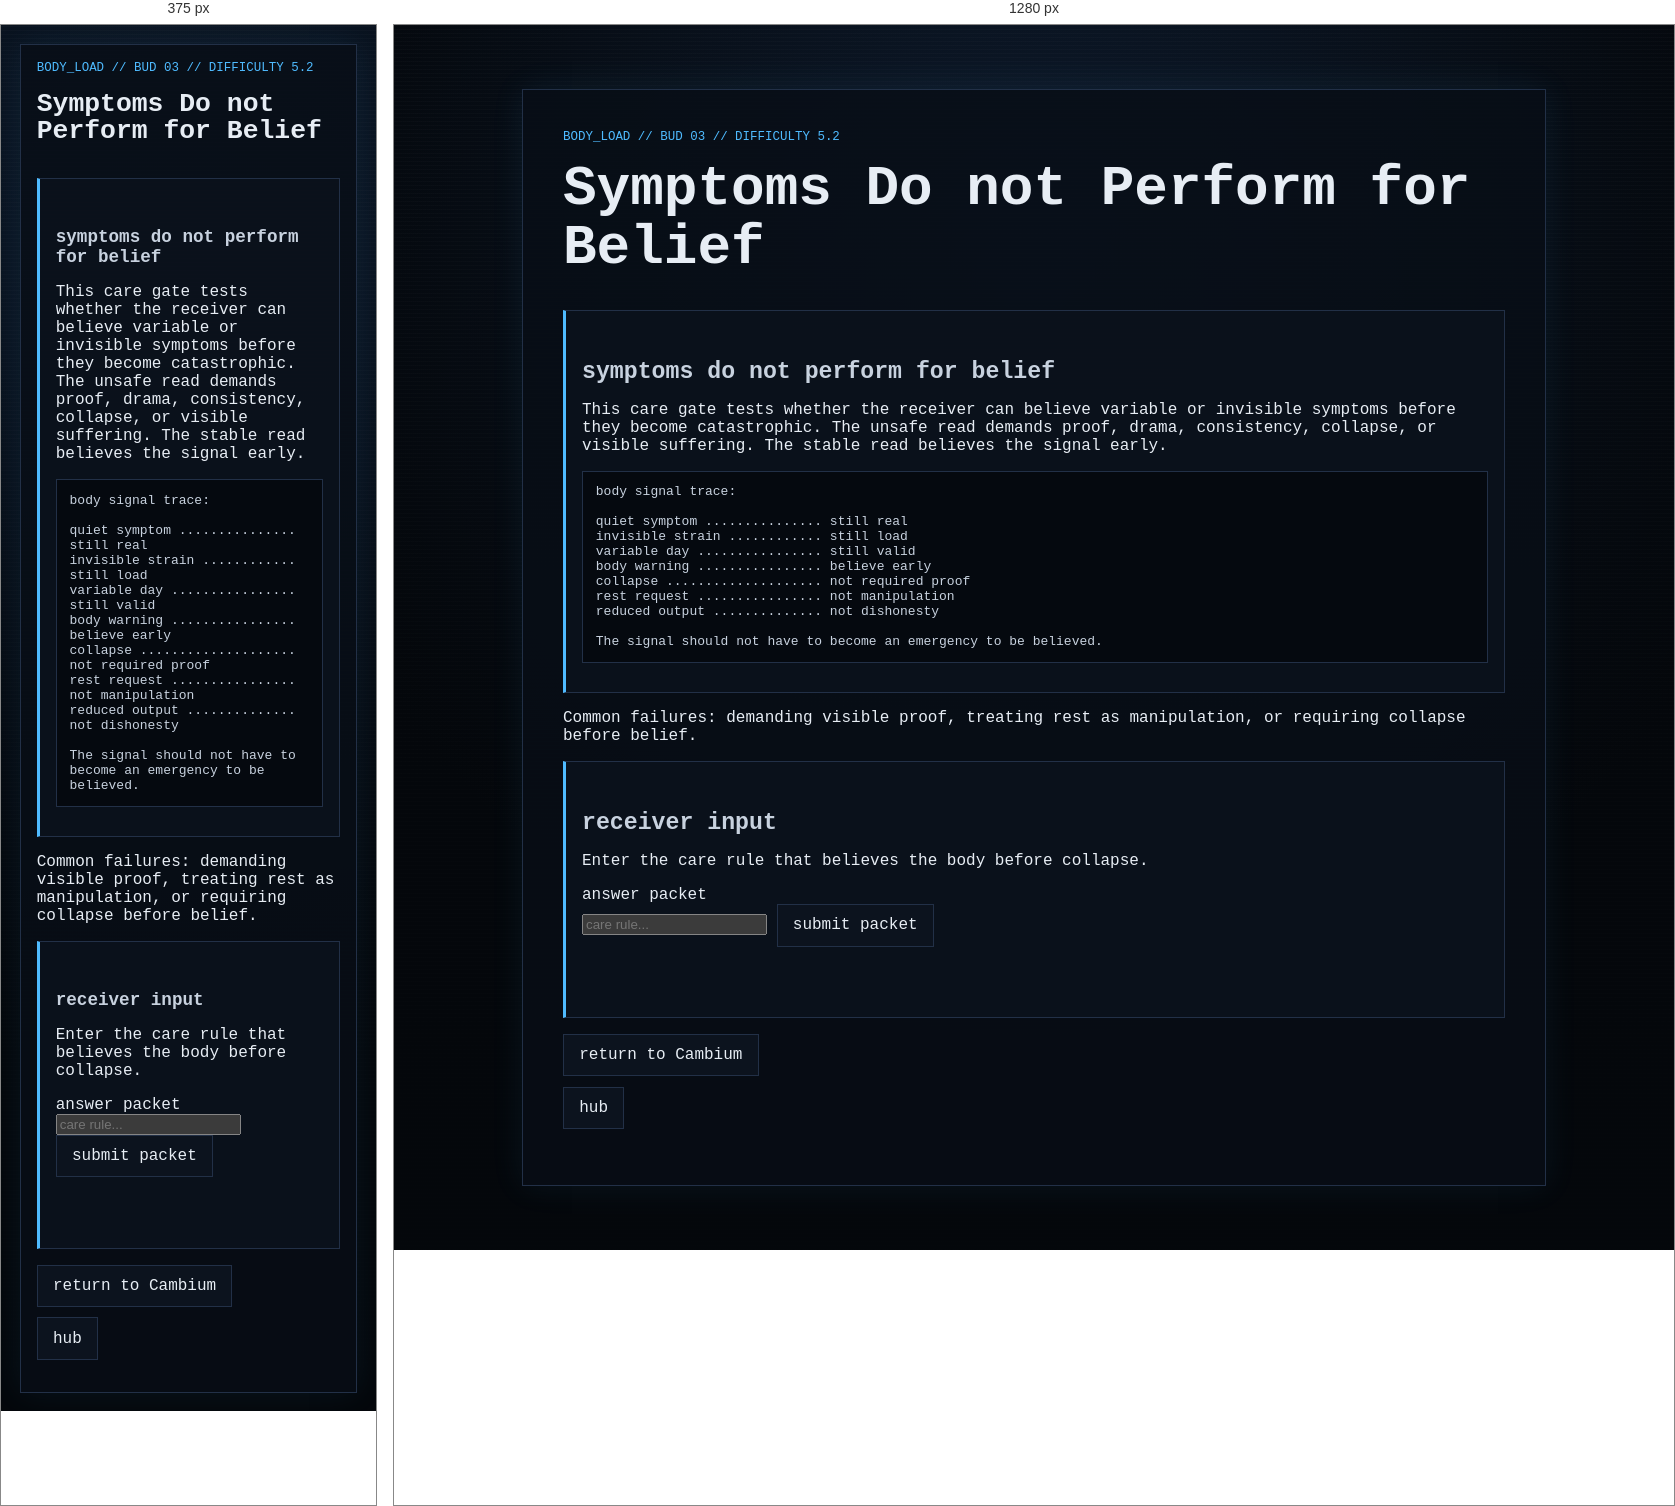
Rendered at 375 px and 1280 px, left to right.

<!-- file: node_03.html -->
<!doctype html>
<html lang="en">
<head>
  <meta charset="utf-8">
  <meta name="viewport" content="width=device-width, initial-scale=1">
  <title>GHOSTLIGHT PROTOCOL // Body Load // Symptoms Do not Perform for Belief</title>
  <link rel="stylesheet" href="../../../style.css">
</head>
<body>
  <main class="ghost-page">
    <article class="ghost-card">

      <p class="breadcrumb">body_load // bud 03 // difficulty 5.2</p>
      <h1>Symptoms Do not Perform for Belief</h1>

      <section class="gate">
        <h2>symptoms do not perform for belief</h2>
        <p>This care gate tests whether the receiver can believe variable or invisible symptoms before they become catastrophic. The unsafe read demands proof, drama, consistency, collapse, or visible suffering. The stable read believes the signal early.</p>

        <pre class="code-block">body signal trace:

quiet symptom ............... still real
invisible strain ............ still load
variable day ................ still valid
body warning ................ believe early
collapse .................... not required proof
rest request ................ not manipulation
reduced output .............. not dishonesty

The signal should not have to become an emergency to be believed.</pre>
      </section>

      <p>Common failures: demanding visible proof, treating rest as manipulation, or requiring collapse before belief.</p>

      <section class="gate" aria-labelledby="answer-title">
        <h2 id="answer-title">receiver input</h2>
        <p>Enter the care rule that believes the body before collapse.</p>

        <form id="body-load-node-03-form">
          <label for="body-load-node-03-answer">answer packet</label><br>
          <input
            id="body-load-node-03-answer"
            name="answer"
            type="text"
            autocomplete="off"
            spellcheck="false"
            class="answer-input"
            placeholder="care rule..."
          >
          <button class="audio-button" type="submit">submit packet</button>
        </form>

        <p id="body-load-node-03-status" class="audio-status" aria-live="polite"></p>
      </section>

      <ul class="nav-links"><li><a href="../../layer_05.html">return to Cambium</a></li><li><a href="../../hub.html">hub</a></li></ul>

    </article>
  </main>

  <script>
    (function () {
      const form = document.getElementById("body-load-node-03-form");
      const input = document.getElementById("body-load-node-03-answer");
      const status = document.getElementById("body-load-node-03-status");

      function normalize(value) {
        return value.trim().toLowerCase();
      }

      function compact(value) {
        return normalize(value).replace(/[^a-z0-9]/g, "");
      }

      function includesAny(text, terms) {
        return terms.some((term) => text.includes(term));
      }

      const exact = new Set([
        "believethebodybeforecollapse",
        "symptomsdonotperformforbelief",
        "symptomsdonotneedtoperform",
        "believesymptomsbeforeproof",
        "believethesignalearly",
        "collapseisnotrequiredproof",
        "invisiblesymptomsarereal",
        "quietsymptomsarereal",
        "variablesymptomsarevalid",
        "bodywarningscount",
        "restrequestisnotmanipulation",
        "donotdemandcollapse",
        "donotdemandproofthroughsuffering",
        "beliefbeforeemergency",
        "believebeforecollapse",
        "believeearly"
      ]);

      const rejected = new Set([
        "proveit",
        "showme",
        "collapsefirst",
        "beconsistent",
        "visibleproof",
        "dramaticsymptoms",
        "attentionseeking",
        "manipulation",
        "performpain"
      ]);

      function isValidAnswer(value) {
        const text = normalize(value);
        const key = compact(value);

        if (!key) return false;
        if (rejected.has(key)) return false;
        if (exact.has(key)) return true;

        if (
          includesAny(text, ["believe", "trust", "accept"]) &&
          includesAny(text, ["body", "symptom", "signal", "warning"]) &&
          includesAny(text, ["before collapse", "before proof", "early", "before emergency"])
        ) return true;

        if (
          includesAny(text, ["symptom", "pain", "strain", "load", "warning"]) &&
          includesAny(text, ["do not need", "does not need", "should not have", "not have"]) &&
          includesAny(text, ["perform", "prove", "collapse", "drama"])
        ) return true;

        if (
          includesAny(text, ["invisible", "quiet", "variable"]) &&
          includesAny(text, ["symptom", "strain", "load", "capacity", "warning"]) &&
          includesAny(text, ["real", "valid", "counts", "believe"])
        ) return true;

        if (
          includesAny(text, ["collapse", "emergency", "suffering"]) &&
          includesAny(text, ["not required", "not proof", "not necessary", "do not demand", "before"])
        ) return true;

        if (
          includesAny(text, ["rest request", "rest"]) &&
          includesAny(text, ["not manipulation", "real", "valid", "believe", "counts"])
        ) return true;

        return false;
      }

      form.addEventListener("submit", function (event) {
        event.preventDefault();

        if (isValidAnswer(input.value)) {
          status.textContent = "packet accepted";
          window.location.href = "node_03_reward.html";
        } else {
          status.textContent = "belief withheld";
          window.location.href = "../../fail/care_gate_failed.html";
        }
      });
    }());
  </script>

  <script src="../../../script.js?v=branch-inputs-3"></script>
</body>
</html>


/* @media block from style.css */
@media (max-width: 34rem) {
  .status-grid {
    grid-template-columns: 1fr;
  }
}